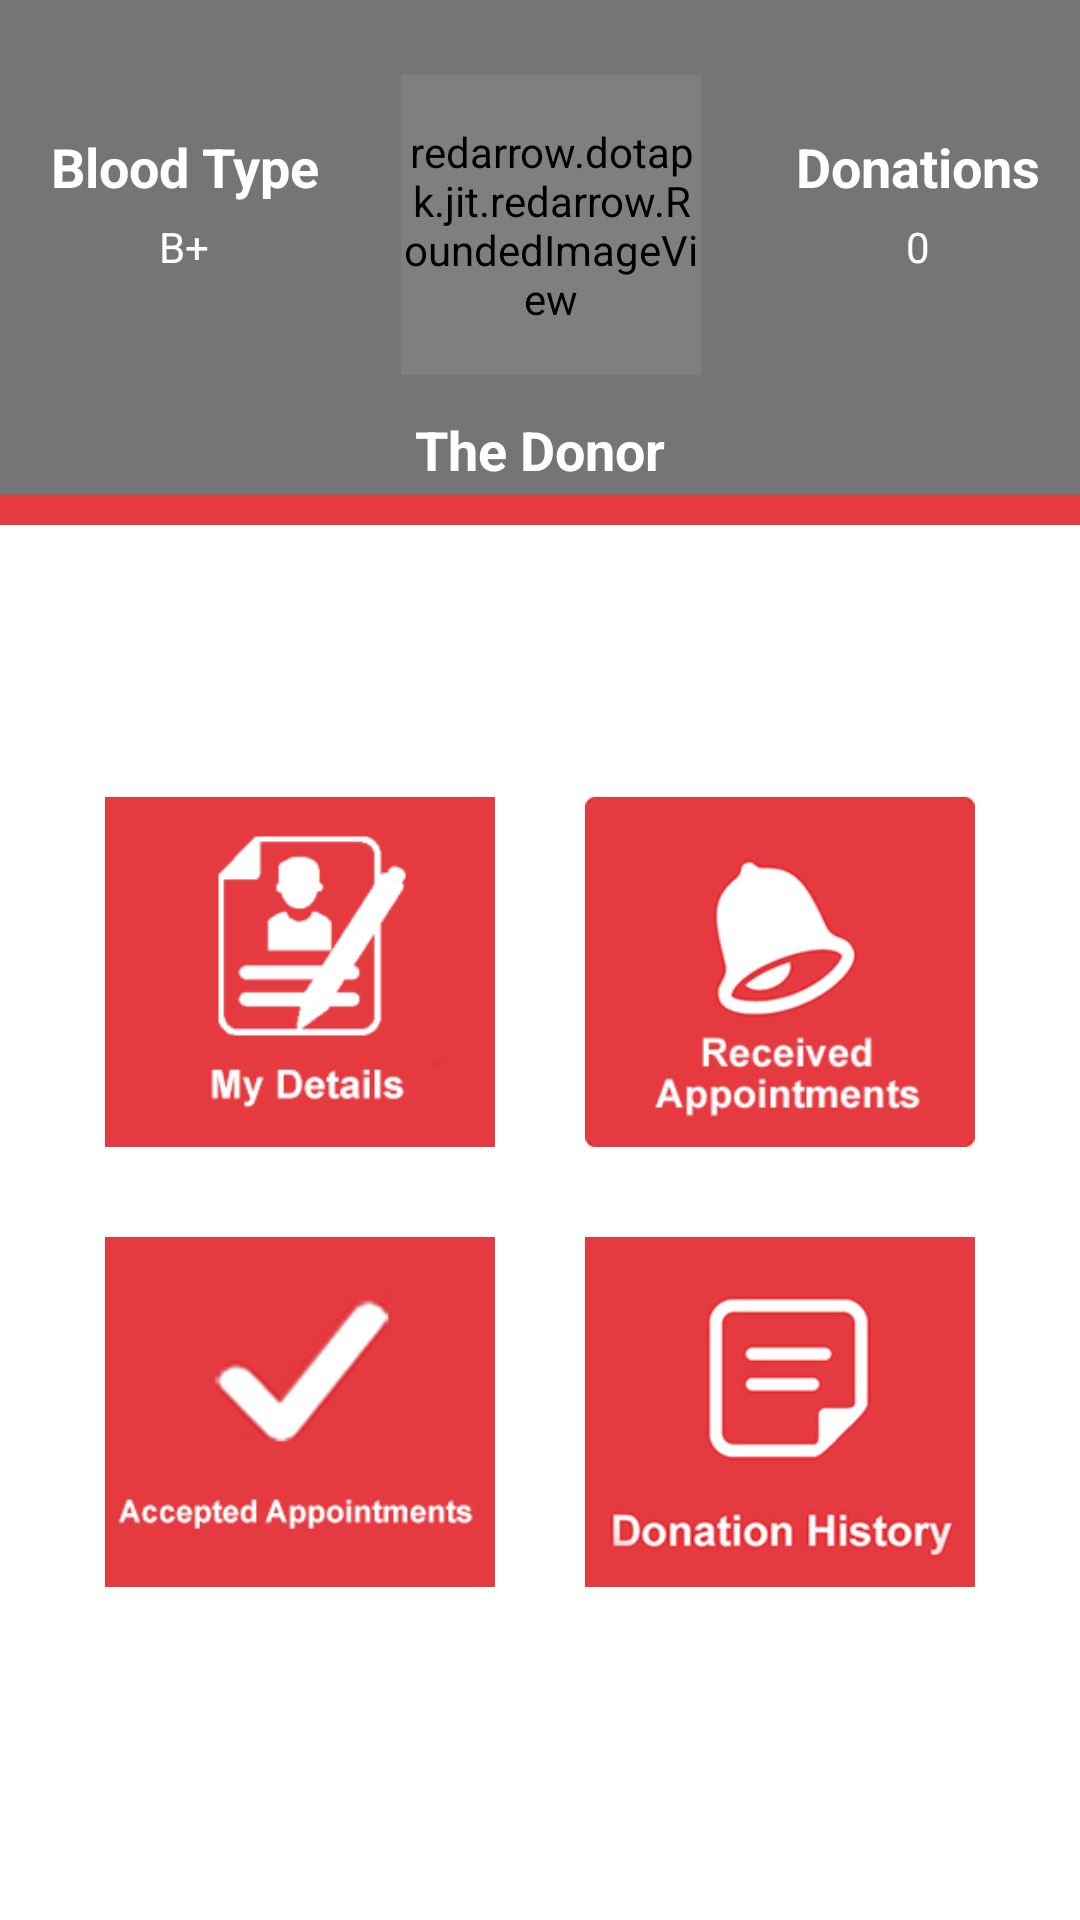

Write the Android layout XML for this screen, with the resource values it uses.
<!-- AndroidManifest.xml: fallback theme Theme.MaterialComponents.DayNight.NoActionBar -->
<!-- res/layout/content_donor_profile.xml -->
<?xml version="1.0" encoding="utf-8"?>
<LinearLayout xmlns:android="http://schemas.android.com/apk/res/android"
    xmlns:app="http://schemas.android.com/apk/res-auto"
    xmlns:tools="http://schemas.android.com/tools"
    android:layout_width="match_parent"
    android:layout_height="match_parent"
    android:paddingBottom="@dimen/activity_vertical_margin"
    android:orientation="vertical"
    app:layout_behavior="@string/appbar_scrolling_view_behavior"
    tools:context="redarrow.dotapk.jit.redarrow.HospitalProfile2"
    tools:showIn="@layout/app_bar_donor_profile">

    <LinearLayout
        android:layout_width="match_parent"
        android:layout_height="135dp"
        android:background="#767575"
        android:alpha="1"
        android:weightSum="100"
        android:orientation="horizontal"
        >
        <LinearLayout
            android:layout_width="match_parent"
            android:layout_height="match_parent"
            android:layout_weight="33"
            android:orientation="vertical"
            android:gravity="center_horizontal|center_vertical"
            >
            <TextView
                android:layout_width="match_parent"
                android:layout_height="wrap_content"
                android:textColor="#ffffff"
                android:textStyle="bold"
                android:text="Blood Type"
                android:id="@+id/donorBloodtype"
                android:textSize="18sp"
                android:gravity="center_horizontal"
                android:layout_marginBottom="5dp"
                />
            <TextView
                android:layout_width="match_parent"
                android:layout_height="wrap_content"
                android:text="B+"
                android:textColor="#ffffff"
                android:gravity="center_horizontal"
                android:id="@+id/tvDonorBloodType" />

        </LinearLayout>
        <LinearLayout
            android:layout_width="match_parent"
            android:layout_height="match_parent"
            android:layout_weight="33"
            android:orientation="vertical"
            android:gravity="center_horizontal|center_vertical"
            >
            <redarrow.dotapk.jit.redarrow.RoundedImageView
                android:id="@+id/ivDonorDp"
                android:layout_width="100dp"
                android:layout_height="100dp"
                android:layout_marginTop="15dp"
                android:src="@drawable/user" />

        </LinearLayout>
        <LinearLayout
            android:layout_width="match_parent"
            android:layout_height="match_parent"
            android:layout_weight="33"
            android:orientation="vertical"
            android:gravity="center_horizontal|center_vertical"
            >
            <TextView
                android:layout_width="match_parent"
                android:layout_height="wrap_content"
                android:textColor="#ffffff"
                android:textStyle="bold"
                android:text="Donations"
                android:id="@+id/donorDonations"
                android:textSize="18sp"
                android:layout_marginBottom="5dp"
                android:gravity="center_horizontal"
                />
            <TextView
                android:layout_width="match_parent"
                android:layout_height="wrap_content"
                android:text="0"
                android:textColor="#ffffff"
                android:gravity="center_horizontal"
                android:id="@+id/tvDonorDonation" />

        </LinearLayout>

    </LinearLayout>
    <TextView
        android:layout_width="match_parent"
        android:background="#767575"
        android:text="The Donor"
        android:textColor="#ffffff"
        android:textStyle="bold"
        android:gravity="center_horizontal|center_vertical"
        android:textSize="18sp"
        android:layout_height="30dp"
        android:id="@+id/tvDonorName">

    </TextView>
    <LinearLayout
        android:layout_width="match_parent"
        android:background="#e53a40"
        android:layout_height="10dp">
    </LinearLayout>

    <LinearLayout
        android:layout_width="match_parent"
        android:orientation="vertical"
        android:weightSum="100"

        android:layout_height="match_parent">
        <LinearLayout
            android:layout_width="match_parent"
            android:orientation="horizontal"
            android:layout_weight="50"
            android:weightSum="100"

            android:layout_marginLeft="20dp"
            android:layout_marginRight="20dp"
            android:layout_height="wrap_content">
            <ImageView
                android:layout_width="match_parent"
                android:layout_weight="50"
                android:layout_height="wrap_content"
                android:layout_gravity="bottom"
                android:layout_margin="15dp"
                android:id="@+id/ivDonorDetails"
                android:adjustViewBounds="true"
                android:layout_marginLeft="25dp"
                android:src="@drawable/detailss"
                android:onClick="mydetails"
                />
            <ImageView
                android:layout_width="match_parent"
                android:layout_weight="50"
                android:layout_gravity="bottom"
                android:layout_margin="15dp"
                android:id="@+id/ivDonorNotification"
                android:adjustViewBounds="true"
                android:layout_marginRight="25dp"
                android:layout_height="wrap_content"
                android:src="@drawable/receivedappointments"
                android:onClick="myNotification"
                />
        </LinearLayout>
        <LinearLayout
            android:layout_width="match_parent"
            android:orientation="horizontal"
            android:weightSum="100"
            android:layout_weight="50"
            android:layout_marginLeft="20dp"
            android:layout_marginBottom="20dp"
            android:layout_marginRight="20dp"
            android:layout_height="wrap_content">
              <ImageView
                android:layout_width="match_parent"
                android:layout_weight="50"
                android:layout_margin="15dp"
                android:adjustViewBounds="true"
                android:id="@+id/ivDonorLocation"
                android:layout_height="wrap_content"
                android:layout_marginLeft="25dp"
                android:onClick="donorreceivedappointments"
                android:src="@drawable/acceptedappointments"
                />
            <ImageView
                android:layout_width="match_parent"
                android:layout_weight="50"
                android:layout_margin="15dp"
                android:adjustViewBounds="true"
                android:layout_marginRight="25dp"
                android:id="@+id/ivDonorHistory"
                android:layout_height="wrap_content"
                android:src="@drawable/donationhistorysq"
                android:onClick="donationhistory"
                />
        </LinearLayout>
    </LinearLayout>
</LinearLayout>
<!-- res/layout/app_bar_donor_profile.xml (included above) -->
<?xml version="1.0" encoding="utf-8"?>
<android.support.design.widget.CoordinatorLayout xmlns:android="http://schemas.android.com/apk/res/android"
    xmlns:app="http://schemas.android.com/apk/res-auto"
    xmlns:tools="http://schemas.android.com/tools"
    android:layout_width="match_parent"
    android:layout_height="match_parent"
    android:fitsSystemWindows="true"
    tools:context="redarrow.dotapk.jit.redarrow.DonorProfileActivity">

    <android.support.design.widget.AppBarLayout
        android:layout_width="match_parent"
        android:layout_height="wrap_content"
        android:theme="@style/AppTheme.AppBarOverlay">

        <android.support.v7.widget.Toolbar
            android:id="@+id/toolbar"
            android:layout_width="match_parent"
            android:layout_height="?attr/actionBarSize"
            android:background="?attr/colorPrimary"
            app:popupTheme="@style/AppTheme.PopupOverlay" >
            <ImageView
                android:layout_width="wrap_content"
                android:layout_height="wrap_content"
                android:layout_gravity="center_horizontal"
                android:adjustViewBounds="true"
                android:src="@drawable/nameaction"/>
            </android.support.v7.widget.Toolbar>

    </android.support.design.widget.AppBarLayout>

    <include layout="@layout/content_donor_profile" />


</android.support.design.widget.CoordinatorLayout>
<!-- resources referenced by this layout -->
<resources>
  <!-- drawable acceptedappointments: jpg bitmap (drawable, 32705 bytes) -->
  <!-- drawable detailss: png bitmap (drawable, 23958 bytes) -->
  <!-- drawable donationhistorysq: png bitmap (drawable-v21, 34828 bytes) -->
  <!-- drawable nameaction: png bitmap (drawable, 21880 bytes) -->
  <!-- drawable receivedappointments: jpg bitmap (drawable, 40937 bytes) -->
  <style name="AppTheme.AppBarOverlay" parent="ThemeOverlay.AppCompat.Dark.ActionBar" />
  <style name="AppTheme.PopupOverlay" parent="ThemeOverlay.AppCompat.Light" />
</resources>
